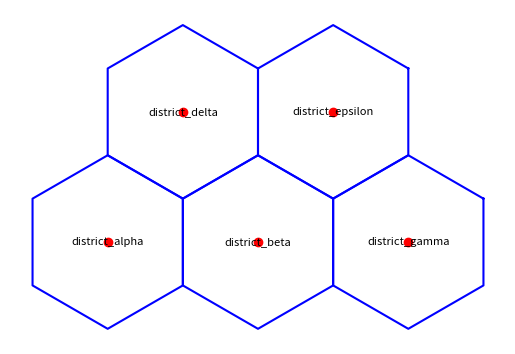

This chart was generated by the following Python code:
import pandas as pd
import matplotlib.pyplot as plt
from math import cos, sin, pi

# Test data: Replace this later with your actual CSV of electoral districts
points = pd.DataFrame({
    'point': ['district_alpha', 'district_beta', 'district_gamma', 'district_delta', 'district_epsilon'],
    'x': [0, 2, 4, 1, 3],  # x-coordinates for centers of the hexagons
    'y': [0, 0, 0, 1, 1]   # y-coordinates for centers of the hexagons
})

# Radius of the hexagon's circumcircle
radius = 2 / (3 ** 0.5)

# Adjusted y-coordinates for staggering the hexagons using the specified factor
points['y_corrected'] = points['y'] * (3 / 2 * radius)

# Angles for the vertices of the hexagon (start at 30 degrees)
angles = [30, 90, 150, 210, 270, 330]
angles = [angle * pi / 180 for angle in angles]  # Convert to radians

# Function to calculate hexagon vertices for a given center point
def generate_hexagon(center_x, center_y):
    vertices = []
    for angle in angles:
        x = center_x + radius * cos(angle)
        y = center_y + radius * sin(angle)
        vertices.append((x, y))
    return vertices

# Initialize the plot
fig, ax = plt.subplots()
ax.set_aspect('equal')

# Iterate through points and plot hexagons
for index, row in points.iterrows():
    hexagon = generate_hexagon(row['x'], row['y_corrected'])
    hexagon.append(hexagon[0])  # Close the hexagon by adding the first point at the end
    
    # Extract x and y coordinates from the hexagon points
    xs, ys = zip(*hexagon)
    
    # Plot the hexagon as a polygon
    ax.plot(xs, ys, color='blue')
    
    # Plot the center point
    ax.plot(row['x'], row['y_corrected'], 'ro')  # Red dot for the center
    
    # Add labels for each district at the center
    ax.text(row['x'], row['y_corrected'], row['point'], ha='center', va='center', fontsize=8, color='black')

# Set background to white and remove axes
ax.set_facecolor('white')
ax.axis('off')

# Show the plot
plt.show()
